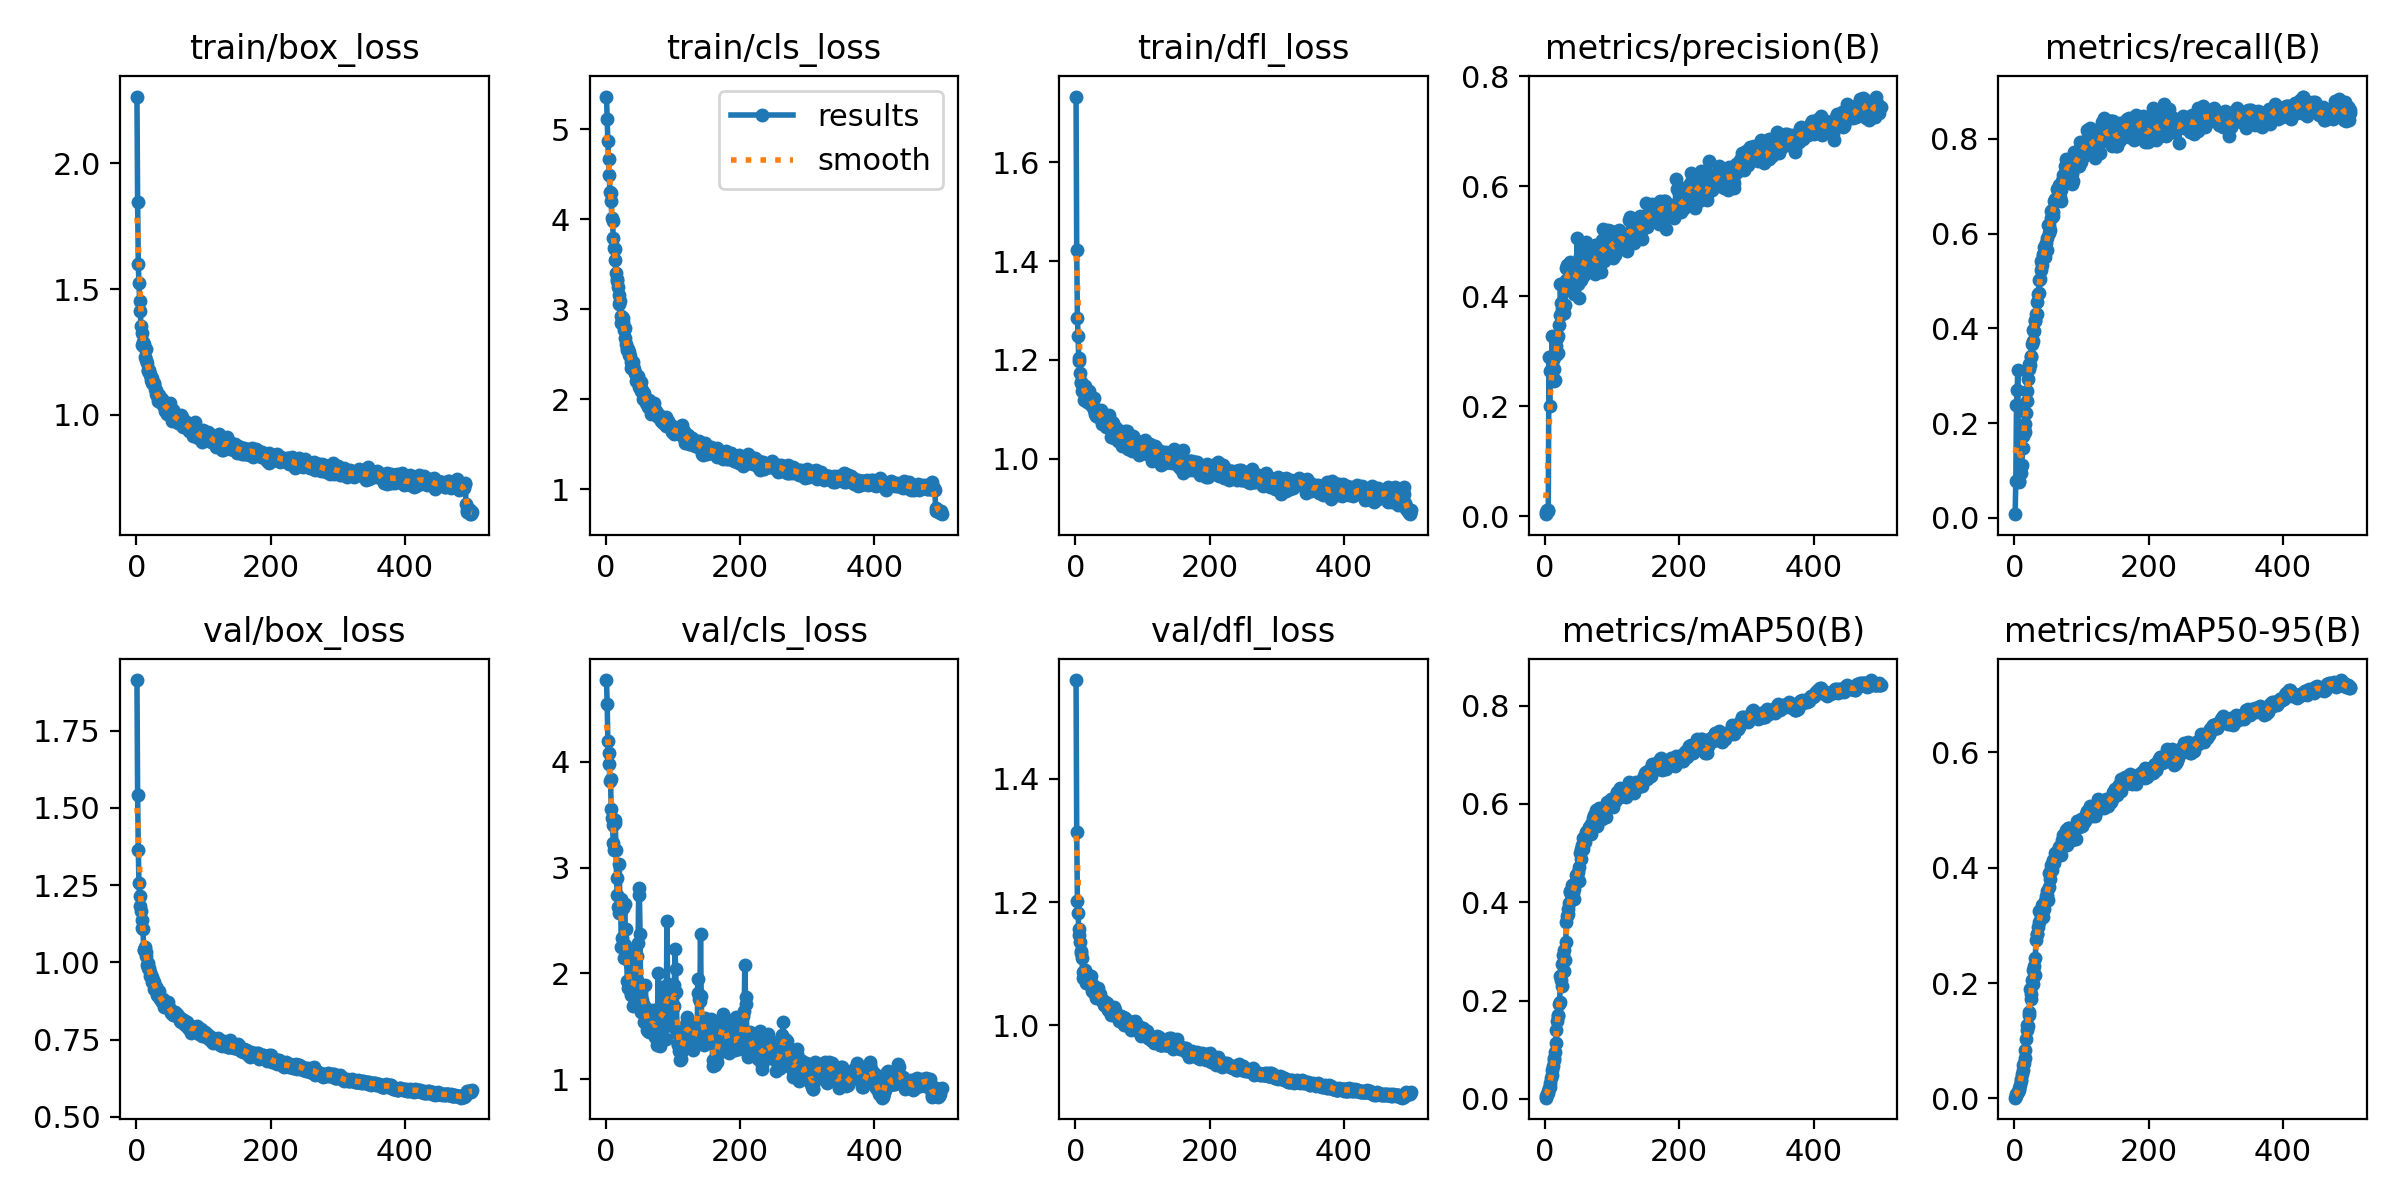

Source data for this figure (header and first rows):
epoch, train/box_loss, train/cls_loss, train/dfl_loss, metrics/precision(B), metrics/recall(B), metrics/mAP50(B), metrics/mAP50-95(B), val/box_loss, val/cls_loss, val/dfl_loss, lr/pg0, lr/pg1, lr/pg2
1, 2.265, 5.362, 1.733, 0.00373, 0.008, 0.00256, 0.00106, 1.914, 4.773, 1.561, 4.9557e-05, 4.9557e-05, 4.9557e-05
2, 1.846, 5.111, 1.423, 0.00836, 0.07887, 0.00632, 0.00325, 1.54, 4.543, 1.314, 9.9064e-05, 9.9064e-05, 9.9064e-05
3, 1.598, 4.865, 1.286, 0.01047, 0.2387, 0.01041, 0.00659, 1.362, 4.201, 1.202, 0.0001484, 0.0001484, 0.0001484
4, 1.523, 4.665, 1.249, 0.01041, 0.27, 0.01286, 0.00848, 1.256, 4.082, 1.183, 0.0001483, 0.0001483, 0.0001483
5, 1.451, 4.495, 1.203, 0.01182, 0.3126, 0.01608, 0.01088, 1.215, 3.98, 1.156, 0.000148, 0.000148, 0.000148
6, 1.413, 4.304, 1.197, 0.2899, 0.07619, 0.02137, 0.01482, 1.184, 3.817, 1.146, 0.0001478, 0.0001478, 0.0001478
7, 1.351, 4.291, 1.174, 0.2012, 0.0776, 0.02504, 0.01735, 1.166, 3.836, 1.135, 0.0001476, 0.0001476, 0.0001476
8, 1.323, 4.203, 1.153, 0.264, 0.1109, 0.03236, 0.0229, 1.137, 3.551, 1.117, 0.0001473, 0.0001473, 0.0001473
9, 1.277, 4.015, 1.155, 0.2651, 0.1072, 0.04226, 0.03042, 1.112, 3.47, 1.12, 0.0001471, 0.0001471, 0.0001471
10, 1.29, 3.984, 1.137, 0.2923, 0.09506, 0.04822, 0.03391, 1.108, 3.399, 1.11, 0.0001468, 0.0001468, 0.0001468
11, 1.282, 3.793, 1.147, 0.328, 0.111, 0.0586, 0.04245, 1.041, 3.235, 1.077, 0.0001466, 0.0001466, 0.0001466
12, 1.269, 3.683, 1.149, 0.2838, 0.1474, 0.06793, 0.04967, 1.039, 3.161, 1.086, 0.0001464, 0.0001464, 0.0001464
13, 1.231, 3.665, 1.119, 0.2466, 0.1732, 0.07874, 0.05695, 1.049, 3.424, 1.087, 0.0001461, 0.0001461, 0.0001461
14, 1.262, 3.551, 1.147, 0.2678, 0.1869, 0.08321, 0.06062, 1.033, 3.45, 1.09, 0.0001459, 0.0001459, 0.0001459
15, 1.216, 3.402, 1.139, 0.2476, 0.1804, 0.09576, 0.07007, 1.019, 3.168, 1.079, 0.0001457, 0.0001457, 0.0001457
16, 1.206, 3.34, 1.129, 0.2926, 0.1993, 0.1131, 0.08356, 0.9916, 2.901, 1.069, 0.0001454, 0.0001454, 0.0001454
17, 1.175, 3.31, 1.114, 0.31, 0.2225, 0.1396, 0.1021, 0.9965, 2.74, 1.07, 0.0001452, 0.0001452, 0.0001452
18, 1.18, 3.242, 1.134, 0.3247, 0.2469, 0.1594, 0.1184, 0.9825, 2.627, 1.084, 0.0001449, 0.0001449, 0.0001449
19, 1.178, 3.156, 1.134, 0.3281, 0.2671, 0.1709, 0.1268, 0.9802, 2.571, 1.075, 0.0001447, 0.0001447, 0.0001447
20, 1.156, 3.053, 1.137, 0.2971, 0.2938, 0.1681, 0.125, 0.969, 3.033, 1.069, 0.0001445, 0.0001445, 0.0001445
21, 1.161, 3.089, 1.118, 0.3477, 0.3144, 0.1936, 0.1451, 0.9552, 2.575, 1.067, 0.0001442, 0.0001442, 0.0001442
22, 1.137, 2.929, 1.125, 0.3668, 0.3246, 0.1982, 0.1489, 0.9587, 2.7, 1.075, 0.000144, 0.000144, 0.000144
23, 1.128, 2.844, 1.109, 0.4226, 0.3234, 0.2494, 0.1889, 0.9377, 2.252, 1.065, 0.0001438, 0.0001438, 0.0001438
24, 1.148, 2.912, 1.125, 0.3872, 0.3408, 0.2415, 0.1811, 0.9526, 2.33, 1.081, 0.0001435, 0.0001435, 0.0001435
25, 1.125, 2.862, 1.108, 0.3674, 0.3399, 0.2306, 0.1727, 0.9413, 2.615, 1.055, 0.0001433, 0.0001433, 0.0001433
26, 1.122, 2.898, 1.106, 0.3777, 0.368, 0.2737, 0.2059, 0.9355, 2.248, 1.065, 0.000143, 0.000143, 0.000143
27, 1.126, 2.763, 1.123, 0.4229, 0.3735, 0.2937, 0.2223, 0.9123, 2.148, 1.053, 0.0001428, 0.0001428, 0.0001428
28, 1.101, 2.681, 1.099, 0.3698, 0.3959, 0.2593, 0.198, 0.9155, 2.658, 1.056, 0.0001426, 0.0001426, 0.0001426
29, 1.097, 2.788, 1.091, 0.4246, 0.3947, 0.3029, 0.2299, 0.9207, 2.271, 1.055, 0.0001423, 0.0001423, 0.0001423
30, 1.082, 2.612, 1.1, 0.3839, 0.4168, 0.2824, 0.2139, 0.9211, 2.421, 1.06, 0.0001421, 0.0001421, 0.0001421
31, 1.074, 2.565, 1.087, 0.4303, 0.4166, 0.3192, 0.244, 0.8944, 2.144, 1.045, 0.0001419, 0.0001419, 0.0001419
32, 1.055, 2.541, 1.096, 0.4523, 0.4306, 0.3592, 0.2746, 0.8996, 1.929, 1.049, 0.0001416, 0.0001416, 0.0001416
33, 1.079, 2.561, 1.098, 0.4573, 0.431, 0.3717, 0.2857, 0.8914, 1.859, 1.044, 0.0001414, 0.0001414, 0.0001414
34, 1.078, 2.521, 1.085, 0.4561, 0.4561, 0.3753, 0.2847, 0.9068, 1.873, 1.061, 0.0001411, 0.0001411, 0.0001411
35, 1.067, 2.486, 1.09, 0.4241, 0.4734, 0.3871, 0.298, 0.8822, 1.883, 1.047, 0.0001409, 0.0001409, 0.0001409
36, 1.051, 2.477, 1.09, 0.4466, 0.4747, 0.3976, 0.3062, 0.8828, 2.089, 1.046, 0.0001407, 0.0001407, 0.0001407
37, 1.056, 2.35, 1.097, 0.4381, 0.5029, 0.4213, 0.325, 0.8791, 1.809, 1.05, 0.0001404, 0.0001404, 0.0001404
38, 1.061, 2.41, 1.098, 0.4618, 0.5049, 0.4228, 0.325, 0.8784, 1.798, 1.043, 0.0001402, 0.0001402, 0.0001402
39, 1.059, 2.373, 1.086, 0.4297, 0.5421, 0.4167, 0.3205, 0.8715, 1.852, 1.039, 0.0001399, 0.0001399, 0.0001399
40, 1.04, 2.368, 1.071, 0.4274, 0.523, 0.4108, 0.3145, 0.8823, 1.786, 1.04, 0.0001397, 0.0001397, 0.0001397
41, 1.048, 2.408, 1.078, 0.4541, 0.5331, 0.4358, 0.3359, 0.8724, 1.69, 1.039, 0.0001395, 0.0001395, 0.0001395
42, 1.034, 2.33, 1.074, 0.4161, 0.5529, 0.4199, 0.326, 0.8554, 1.863, 1.034, 0.0001392, 0.0001392, 0.0001392
43, 1.017, 2.29, 1.072, 0.4042, 0.5574, 0.4063, 0.3142, 0.8631, 2.198, 1.039, 0.000139, 0.000139, 0.000139
44, 1.04, 2.292, 1.082, 0.4325, 0.5718, 0.4261, 0.3288, 0.868, 2.059, 1.036, 0.0001388, 0.0001388, 0.0001388
45, 1.037, 2.197, 1.086, 0.421, 0.5674, 0.4399, 0.3426, 0.856, 1.937, 1.036, 0.0001385, 0.0001385, 0.0001385
46, 1.003, 2.237, 1.064, 0.4366, 0.5504, 0.4411, 0.3413, 0.8642, 1.932, 1.031, 0.0001383, 0.0001383, 0.0001383
47, 1.022, 2.251, 1.073, 0.4389, 0.5799, 0.4549, 0.3514, 0.8718, 2.168, 1.036, 0.000138, 0.000138, 0.000138
48, 1.04, 2.263, 1.078, 0.5056, 0.5644, 0.4561, 0.3534, 0.8513, 2.289, 1.025, 0.0001378, 0.0001378, 0.0001378
49, 1.014, 2.138, 1.064, 0.4232, 0.5911, 0.4619, 0.3597, 0.8511, 2.806, 1.026, 0.0001376, 0.0001376, 0.0001376
50, 1.047, 2.171, 1.088, 0.3971, 0.6172, 0.4424, 0.3436, 0.8493, 2.741, 1.025, 0.0001373, 0.0001373, 0.0001373
51, 1.02, 2.15, 1.062, 0.4541, 0.6023, 0.4717, 0.3659, 0.8399, 2.372, 1.026, 0.0001371, 0.0001371, 0.0001371
52, 0.9939, 2.095, 1.066, 0.4738, 0.6189, 0.4999, 0.3901, 0.8371, 1.635, 1.027, 0.0001368, 0.0001368, 0.0001368
53, 0.9738, 2.194, 1.044, 0.4305, 0.6084, 0.4884, 0.3812, 0.8369, 1.867, 1.017, 0.0001366, 0.0001366, 0.0001366
54, 1.018, 2.099, 1.074, 0.4709, 0.6339, 0.5089, 0.3987, 0.832, 1.751, 1.026, 0.0001364, 0.0001364, 0.0001364
55, 1.016, 2.072, 1.064, 0.4363, 0.6472, 0.5171, 0.4053, 0.829, 1.656, 1.021, 0.0001361, 0.0001361, 0.0001361
56, 0.9861, 2.001, 1.072, 0.4372, 0.6505, 0.5089, 0.396, 0.8385, 1.711, 1.028, 0.0001359, 0.0001359, 0.0001359
57, 0.9915, 2.073, 1.064, 0.4535, 0.6459, 0.5298, 0.4135, 0.8377, 1.542, 1.029, 0.0001356, 0.0001356, 0.0001356
58, 0.9763, 2.006, 1.042, 0.4853, 0.6368, 0.5258, 0.4108, 0.8308, 1.683, 1.027, 0.0001354, 0.0001354, 0.0001354
59, 0.996, 2.013, 1.06, 0.4408, 0.6692, 0.5231, 0.4082, 0.8321, 1.893, 1.025, 0.0001352, 0.0001352, 0.0001352
60, 0.9889, 1.956, 1.062, 0.456, 0.6724, 0.534, 0.4171, 0.8315, 1.619, 1.016, 0.0001349, 0.0001349, 0.0001349
... 440 more rows
